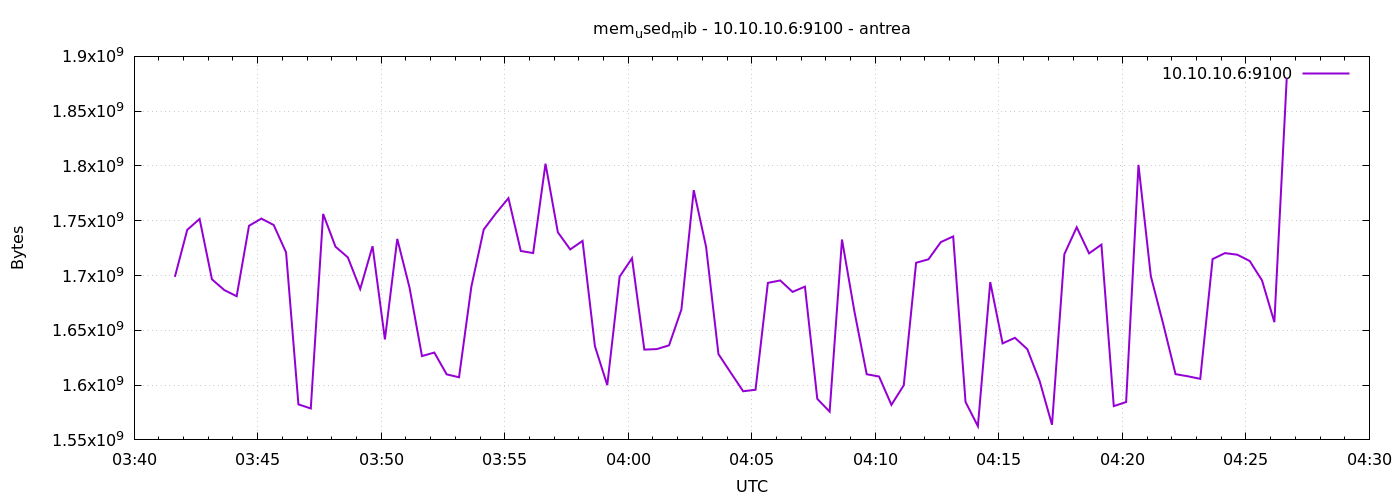

Values plotted in this chart, from the file beside it:
1777174899	1698799616
1777174929	1741705216
1777174959	1751650304
1777174989	1696542720
1777175019	1686732800
1777175049	1681104896
1777175079	1745408000
1777175109	1751965696
1777175139	1746079744
1777175169	1721094144
1777175199	1582415872
1777175229	1578684416
1777175259	1756213248
1777175289	1726332928
1777175319	1716568064
1777175349	1687674880
1777175379	1726763008
1777175409	1641725952
1777175439	1733443584
1777175469	1688616960
1777175499	1626525696
1777175529	1629720576
1777175559	1609793536
1777175589	1607151616
1777175619	1689956352
1777175649	1742028800
1777175679	1756966912
1777175709	1770610688
1777175739	1722408960
1777175769	1720500224
1777175799	1802043392
1777175829	1739481088
1777175859	1723813888
1777175889	1731600384
1777175919	1635491840
1777175949	1599991808
1777175979	1698955264
1777176009	1715785728
1777176039	1632403456
1777176069	1632866304
1777176099	1636294656
1777176129	1668984832
1777176159	1777922048
1777176189	1726050304
1777176219	1628286976
1777176249	1611268096
1777176279	1594392576
1777176309	1595760640
1777176339	1693290496
1777176369	1695498240
1777176399	1685069824
1777176429	1689882624
1777176459	1587462144
1777176489	1575784448
1777176519	1732866048
1777176549	1667563520
1777176579	1609891840
1777176609	1607860224
1777176639	1581965312
1777176669	1599852544
1777176699	1711652864
... 30 more rows
